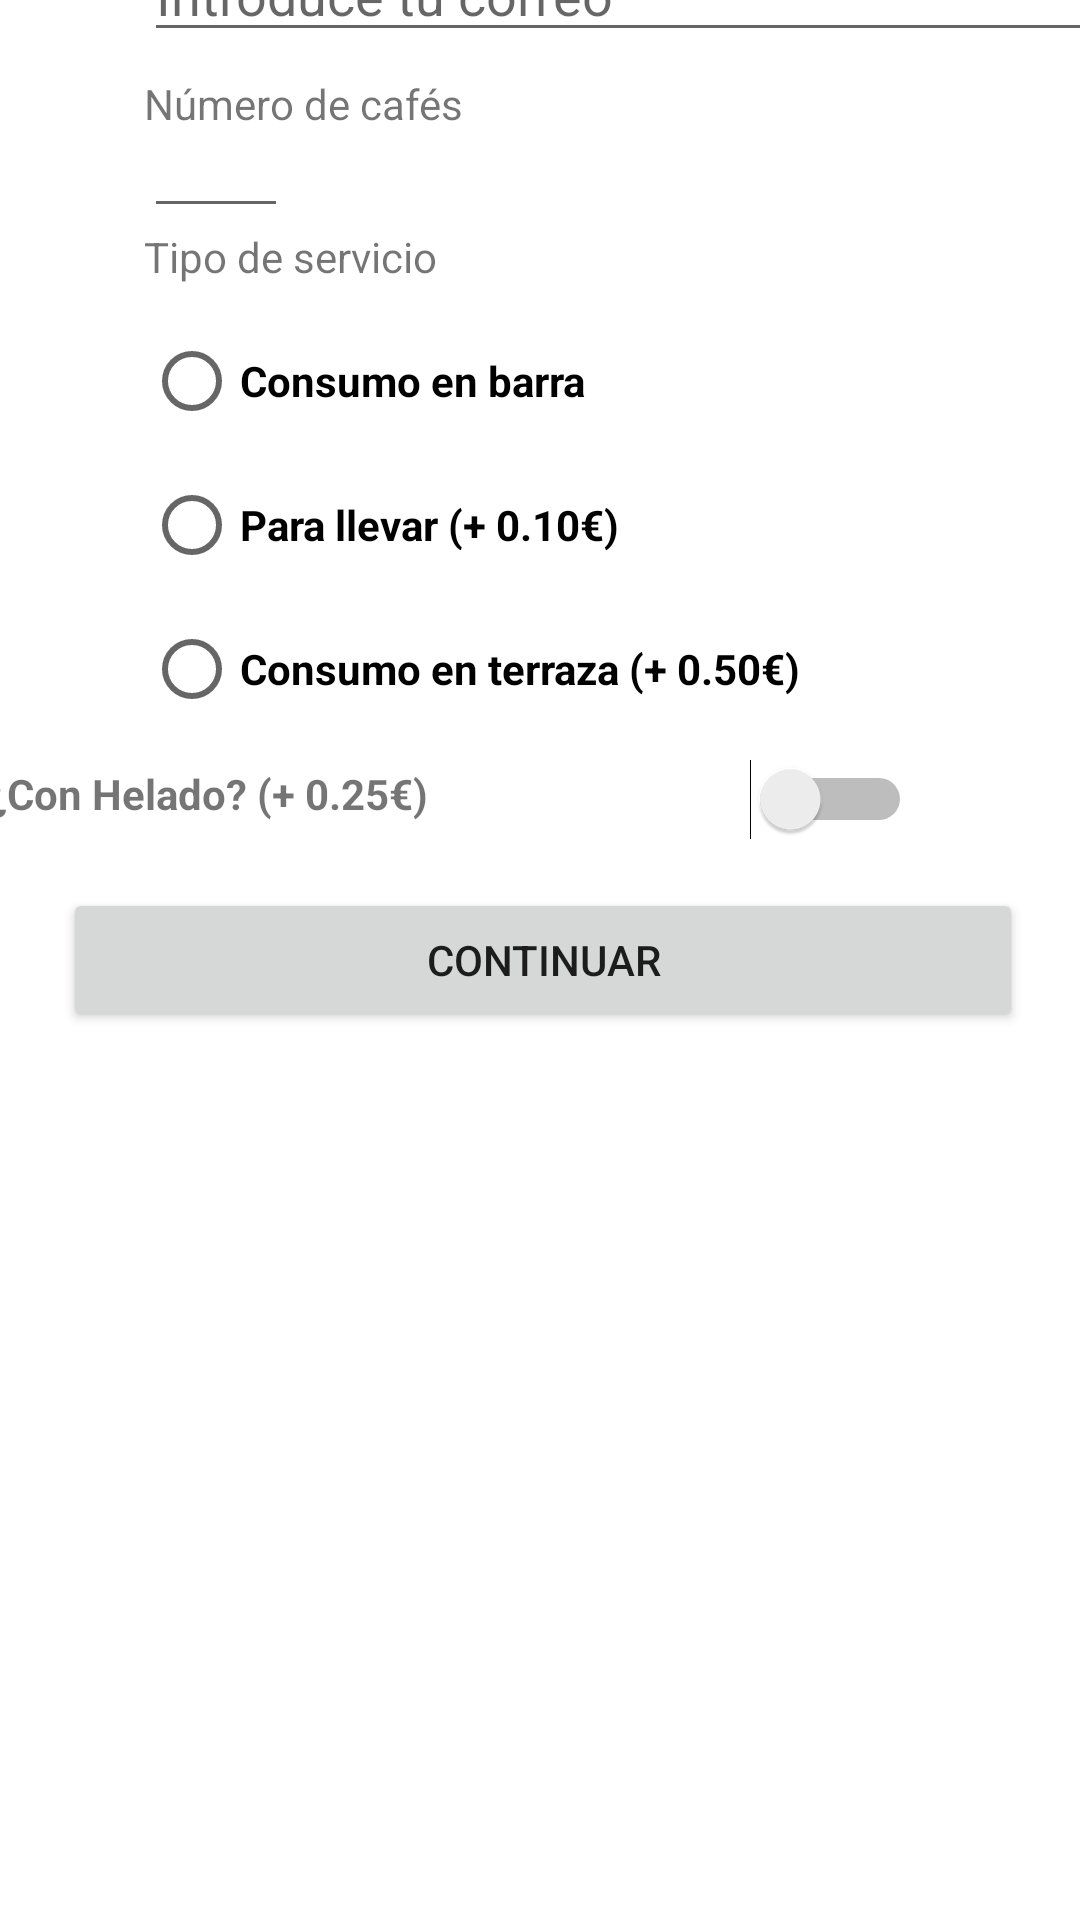

Android layout source for this screen:
<!-- AndroidManifest.xml: application theme Theme.Android_Examen1 -->
<!-- res/layout/activity_main.xml -->
<?xml version="1.0" encoding="utf-8"?>
<layout xmlns:android="http://schemas.android.com/apk/res/android"
    xmlns:app="http://schemas.android.com/apk/res-auto"
    xmlns:tools="http://schemas.android.com/tools">

    <data>
        <variable
            name="name"
            type="String" />
    </data>

    <androidx.constraintlayout.widget.ConstraintLayout
        android:layout_width="match_parent"
        android:layout_height="match_parent"
        tools:context=".MainActivity">

        



        <com.google.android.material.textfield.TextInputEditText
            android:id="@+id/correo_input"
            android:layout_width="320dp"
            android:layout_height="40dp"
            android:layout_marginStart="48dp"
            android:layout_marginBottom="8dp"
            android:hint="@string/introduce_correo"
            app:layout_constraintBottom_toTopOf="@+id/numero_cafes"
            app:layout_constraintEnd_toEndOf="parent"
            app:layout_constraintHorizontal_bias="0.0"
            app:layout_constraintStart_toStartOf="parent" />



        <TextView
            android:id="@+id/numero_cafes"
            android:layout_width="wrap_content"
            android:layout_height="wrap_content"
            android:layout_marginStart="48dp"
            android:text="@string/numero_cafes"
            app:layout_constraintBottom_toTopOf="@+id/cafes_input"
            app:layout_constraintStart_toStartOf="parent" />

        <com.google.android.material.textfield.TextInputEditText
            android:id="@+id/cafes_input"
            android:layout_width="48dp"
            android:layout_height="32dp"
            android:layout_marginStart="48dp"
            app:layout_constraintBottom_toTopOf="@+id/tipo_servicio"
            app:layout_constraintEnd_toEndOf="parent"
            app:layout_constraintHorizontal_bias="0.0"
            app:layout_constraintStart_toStartOf="parent" />

        <TextView
            android:id="@+id/tipo_servicio"
            android:layout_width="wrap_content"
            android:layout_height="wrap_content"
            android:layout_marginStart="48dp"
            android:layout_marginBottom="8dp"
            android:text="@string/tipo_servicio"
            app:layout_constraintBottom_toTopOf="@+id/button_barra"
            app:layout_constraintStart_toStartOf="parent" />

        <RadioButton
            android:id="@+id/button_barra"
            android:layout_width="wrap_content"
            android:layout_height="wrap_content"
            android:layout_marginStart="48dp"
            android:text="@string/consumo_barra"
            android:textStyle="bold"
            app:layout_constraintBottom_toTopOf="@+id/button_llevar"
            app:layout_constraintStart_toStartOf="parent" />

        <RadioButton
            android:id="@+id/button_llevar"
            android:layout_width="wrap_content"
            android:layout_height="wrap_content"
            android:layout_marginStart="48dp"
            android:text="@string/para_llevar"
            app:layout_constraintBottom_toTopOf="@+id/button_consumo"
            app:layout_constraintStart_toStartOf="parent"
            android:textStyle="bold"/>

        <RadioButton
            android:id="@+id/button_consumo"
            android:layout_width="wrap_content"
            android:layout_height="wrap_content"
            android:layout_marginStart="48dp"
            android:text="@string/consumo_terraza"
            app:layout_constraintBottom_toTopOf="@+id/helado_texto"
            app:layout_constraintStart_toStartOf="parent"
            android:layout_marginBottom="8dp"
            android:textStyle="bold"/>

        <TextView
            android:id="@+id/helado_texto"
            android:layout_width="156dp"
            android:layout_height="25dp"
            android:layout_marginEnd="100dp"
            android:layout_marginBottom="16dp"
            android:text="@string/con_helado"
            android:textStyle="bold"
            app:layout_constraintBottom_toTopOf="@+id/button_continuar"
            app:layout_constraintEnd_toStartOf="@+id/helado_switch"
            app:layout_constraintHorizontal_bias="0.88"
            app:layout_constraintStart_toStartOf="parent" />

        <Switch
            android:id="@+id/helado_switch"
            android:layout_width="wrap_content"
            android:layout_height="wrap_content"
            android:layout_marginEnd="56dp"
            android:layout_marginBottom="16dp"
            app:layout_constraintBottom_toTopOf="@+id/button_continuar"
            app:layout_constraintEnd_toEndOf="parent" />

        <Button
            android:id="@+id/button_continuar"
            android:layout_width="320dp"
            android:layout_height="48dp"
            android:layout_marginBottom="296dp"
            android:text="@string/continuar"
            app:layout_constraintBottom_toBottomOf="parent"
            app:layout_constraintEnd_toEndOf="parent"
            app:layout_constraintHorizontal_bias="0.527"
            app:layout_constraintStart_toStartOf="parent" />


        <FrameLayout
            android:id="@+id/contenedor"
            android:layout_width="match_parent"
            android:layout_height="match_parent"
            android:background="?android:attr/colorBackground"
            android:clickable="true"
            android:focusable="true"
            android:visibility="gone" />

    </androidx.constraintlayout.widget.ConstraintLayout>
</layout>
<!-- resources referenced by this layout -->
<resources>
  <string name="con_helado">¿Con Helado? (+ 0.25€)</string>
  <string name="consumo_barra">Consumo en barra</string>
  <string name="consumo_terraza">Consumo en terraza (+ 0.50€)</string>
  <string name="continuar">Continuar</string>
  <string name="introduce_correo">Introduce tu correo</string>
  <string name="numero_cafes">Número de cafés</string>
  <string name="para_llevar">Para llevar (+ 0.10€)</string>
  <string name="tipo_servicio">Tipo de servicio</string>
  <style name="Theme.Android_Examen1" parent="Theme.MaterialComponents.DayNight.DarkActionBar">
          
          <item name="colorPrimary">@color/purple_500</item>
          <item name="colorPrimaryVariant">@color/purple_700</item>
          <item name="colorOnPrimary">@color/white</item>
          
          <item name="colorSecondary">@color/teal_200</item>
          <item name="colorSecondaryVariant">@color/teal_700</item>
          <item name="colorOnSecondary">@color/black</item>
          
          <item name="android:statusBarColor">?attr/colorPrimaryVariant</item>
          
      </style>
  <!-- not gathered from this repository: default colours our renderer supplied (Android Studio template values) -->
  <color name="purple_500">#FF6200EE</color>
  <color name="purple_700">#FF3700B3</color>
  <color name="teal_200">#FF03DAC5</color>
  <color name="teal_700">#FF018786</color>
  <color name="black">#FF000000</color>
  <color name="white">#FFFFFFFF</color>
</resources>
